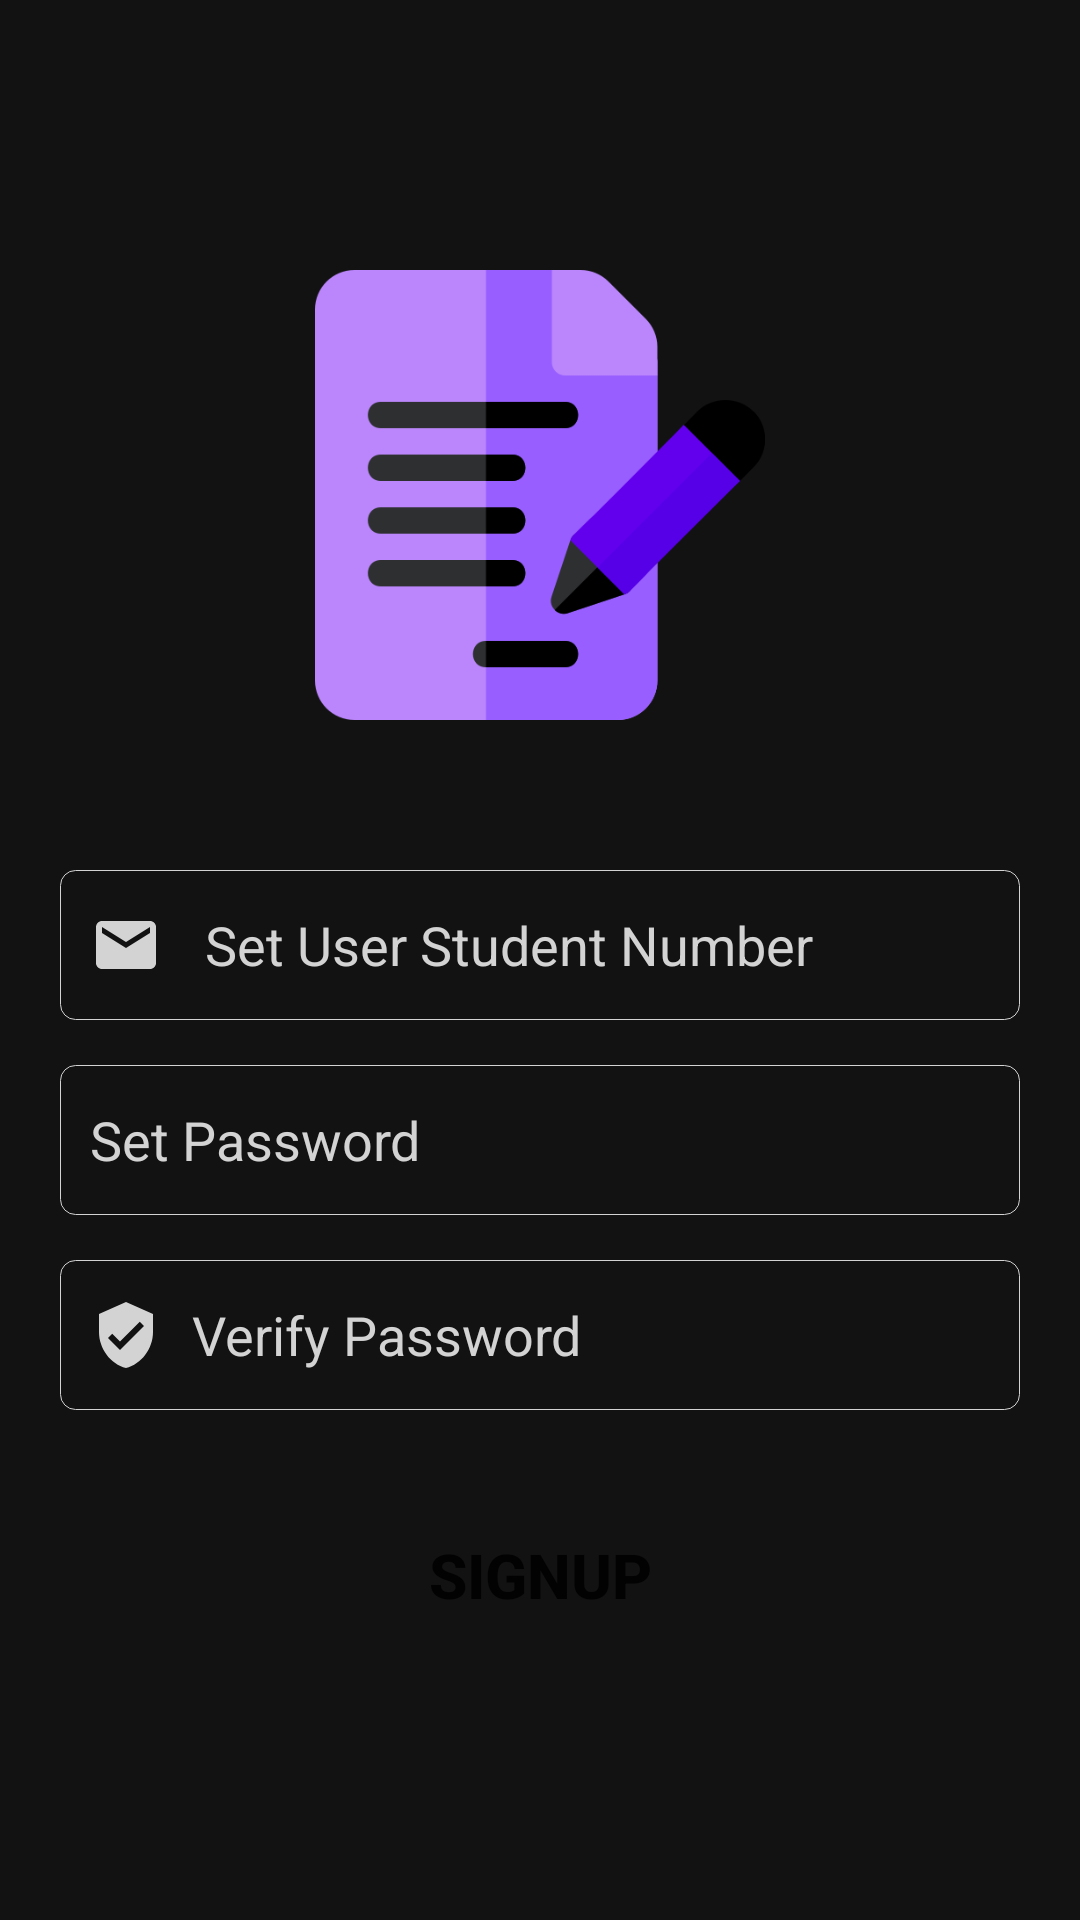

Here is an Android app screen rendered from its layout file. Give the layout XML and the strings, colors and styles it references.
<!-- AndroidManifest.xml: application theme AppTheme -->
<!-- res/layout/activity_sign_up.xml -->
<?xml version="1.0" encoding="utf-8"?>
<LinearLayout
        android:background="@color/colorPrimary"
        android:orientation="vertical"
        android:gravity="center"
        xmlns:android="http://schemas.android.com/apk/res/android"
        xmlns:tools="http://schemas.android.com/tools"
        xmlns:app="http://schemas.android.com/apk/res-auto"
        android:layout_width="match_parent"
        android:layout_height="match_parent"
        tools:context=".SignUpActivity">
    <ImageView
            android:src="@drawable/contract_image"
            android:layout_width="150dp"
            android:layout_height="150dp"  android:id="@+id/imageView_signUp"
            tools:layout_editor_absoluteY="135dp" tools:layout_editor_absoluteX="145dp"/>
    <EditText
            android:inputType="number"
            android:id="@+id/edittext_userstudentemail_signUp"
            android:paddingLeft="10dp"
            android:drawablePadding="10dp"
            android:drawableStart="@drawable/custom_email_icon"
            android:background="@drawable/input_custom"
            android:textColor="#ffffff"
            android:textColorHint="#d3d3d3"
            android:layout_marginTop="50dp"
            android:hint=" Set User Student Number"
            android:layout_width="320dp" android:layout_height="50dp"
            android:singleLine="true" />
    <EditText
            android:id="@+id/edittext_password_signUp"
            android:paddingEnd="10dp"
            android:paddingLeft="10dp"
            android:drawablePadding="10dp"
            android:drawableStart="@drawable/custom_lock_icon"
            android:inputType="textPassword"
            android:singleLine="true"
            android:background="@drawable/input_custom"
            android:textColor="#ffffff"
            android:textColorHint="#d3d3d3"
            android:layout_marginTop="15dp"
            android:hint="Set Password"
            android:layout_width="320dp" android:layout_height="50dp"/>
    <EditText
            android:id="@+id/edittext_verify"
            android:paddingEnd="10dp"
            android:paddingLeft="10dp"
            android:drawablePadding="10dp"
            android:drawableStart="@drawable/custom_verify_icon"
            android:inputType="textPassword"
            android:singleLine="true"
            android:background="@drawable/input_custom"
            android:textColor="#ffffff"
            android:textColorHint="#d3d3d3"
            android:layout_marginTop="15dp"
            android:hint="Verify Password"
            android:layout_width="320dp" android:layout_height="50dp"/>
    <Button
            android:onClick="signUp"
            android:textStyle="bold"
            android:textSize="10pt"
            android:background="@drawable/button_custom"
            android:layout_marginTop="30dp"
            android:text="sıgnup"
            android:layout_width="320dp"
            android:layout_height="50dp" android:id="@+id/button_signUp"/>

</LinearLayout>
<!-- resources referenced by this layout -->
<resources>
  <color name="colorPrimary">#121212</color>
  <!-- drawable custom_email_icon (drawable) -->
  <?xml version="1.0" encoding="utf-8"?>
  <selector xmlns:android="http://schemas.android.com/apk/res/android">
      <item
              android:state_focused="true"
              android:drawable="@drawable/email_icon_focused"/>
      <item
              android:state_focused="false"
              android:drawable="@drawable/email_icon"/>
  </selector>
  <!-- drawable custom_lock_icon (drawable) -->
  <?xml version="1.0" encoding="utf-8"?>
  <selector xmlns:android="http://schemas.android.com/apk/res/android">
      <item
              android:state_focused="true"
              android:drawable="@drawable/lock_icon_focused"/>
      <item
              android:state_focused="false"
              android:drawable="@drawable/lock_icon"/>
  </selector>
  <!-- drawable custom_verify_icon (drawable) -->
  <?xml version="1.0" encoding="utf-8"?>
  <selector xmlns:android="http://schemas.android.com/apk/res/android">
      <item
              android:state_focused="true"
              android:drawable="@drawable/verify_icon_focused"/>
      <item
              android:state_focused="false"
              android:drawable="@drawable/verify_icon"/>
  </selector>
  <style name="AppTheme" parent="Theme.MaterialComponents.Light.DarkActionBar.Bridge">
          
          <item name="colorPrimary">@color/colorPrimary</item>
          <item name="colorPrimaryDark">@color/colorPrimaryDark</item>
          <item name="colorAccent">@color/colorAccent</item>
      </style>
  <!-- drawable email_icon_focused (drawable) -->
  <vector android:height="24dp" android:tint="#BB86FC"
      android:viewportHeight="24" android:viewportWidth="24"
      android:width="24dp" xmlns:android="http://schemas.android.com/apk/res/android">
      <path android:fillColor="@android:color/white" android:pathData="M20,4L4,4c-1.1,0 -1.99,0.9 -1.99,2L2,18c0,1.1 0.9,2 2,2h16c1.1,0 2,-0.9 2,-2L22,6c0,-1.1 -0.9,-2 -2,-2zM20,8l-8,5 -8,-5L4,6l8,5 8,-5v2z"/>
  </vector>
  <!-- drawable email_icon (drawable) -->
  <vector android:height="24dp" android:tint="#D3D3D3"
      android:viewportHeight="24" android:viewportWidth="24"
      android:width="24dp" xmlns:android="http://schemas.android.com/apk/res/android">
      <path android:fillColor="@android:color/white" android:pathData="M20,4L4,4c-1.1,0 -1.99,0.9 -1.99,2L2,18c0,1.1 0.9,2 2,2h16c1.1,0 2,-0.9 2,-2L22,6c0,-1.1 -0.9,-2 -2,-2zM20,8l-8,5 -8,-5L4,6l8,5 8,-5v2z"/>
  </vector>
  <!-- drawable verify_icon_focused (drawable) -->
  <vector android:height="24dp" android:tint="#BB86FC"
      android:viewportHeight="24" android:viewportWidth="24"
      android:width="24dp" xmlns:android="http://schemas.android.com/apk/res/android">
      <path android:fillColor="@android:color/white" android:pathData="M12,1L3,5v6c0,5.55 3.84,10.74 9,12 5.16,-1.26 9,-6.45 9,-12L21,5l-9,-4zM10,17l-4,-4 1.41,-1.41L10,14.17l6.59,-6.59L18,9l-8,8z"/>
  </vector>
  <!-- drawable verify_icon (drawable) -->
  <vector android:height="24dp" android:tint="#D3D3D3"
      android:viewportHeight="24" android:viewportWidth="24"
      android:width="24dp" xmlns:android="http://schemas.android.com/apk/res/android">
      <path android:fillColor="@android:color/white" android:pathData="M12,1L3,5v6c0,5.55 3.84,10.74 9,12 5.16,-1.26 9,-6.45 9,-12L21,5l-9,-4zM10,17l-4,-4 1.41,-1.41L10,14.17l6.59,-6.59L18,9l-8,8z"/>
  </vector>
  <color name="colorAccent">#BB86FC</color>
  <color name="colorPrimaryDark">#000000</color>
</resources>
